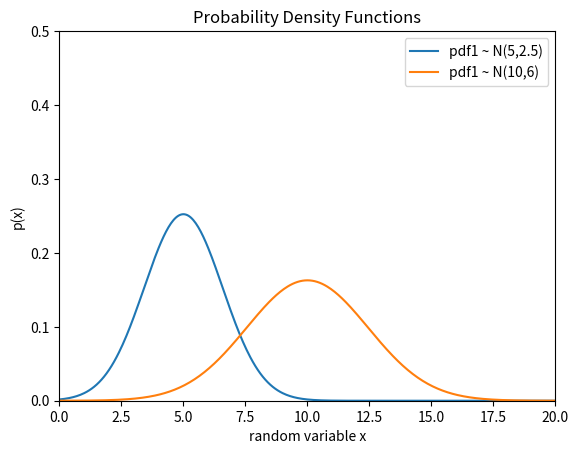

Write the Python code that produced this figure.
# [redacted]
# Plotting Probability Density Functions

import numpy as np
from matplotlib import pyplot as plt
import math

def pdf(x, mu=0, sigma=1):
    """Calculates the normal distribution's probability density 
        function (PDF).  
        
    """
    term1 = 1.0 / ( math.sqrt(2*np.pi) * sigma )
    term2 = np.exp( -0.5 * ( (x-mu)/sigma )**2 )
    return term1 * term2


x = np.arange(0, 100, 0.05)

pdf1 = pdf(x, mu=5, sigma=2.5**0.5)
pdf2 = pdf(x, mu=10, sigma=6**0.5)

plt.plot(x, pdf1)
plt.plot(x, pdf2)
plt.title('Probability Density Functions')
plt.ylabel('p(x)')
plt.xlabel('random variable x')
plt.legend(['pdf1 ~ N(5,2.5)', 'pdf1 ~ N(10,6)'], loc='upper right')
plt.ylim([0,0.5])
plt.xlim([0,20])

plt.savefig('./probability_density_func.png')
